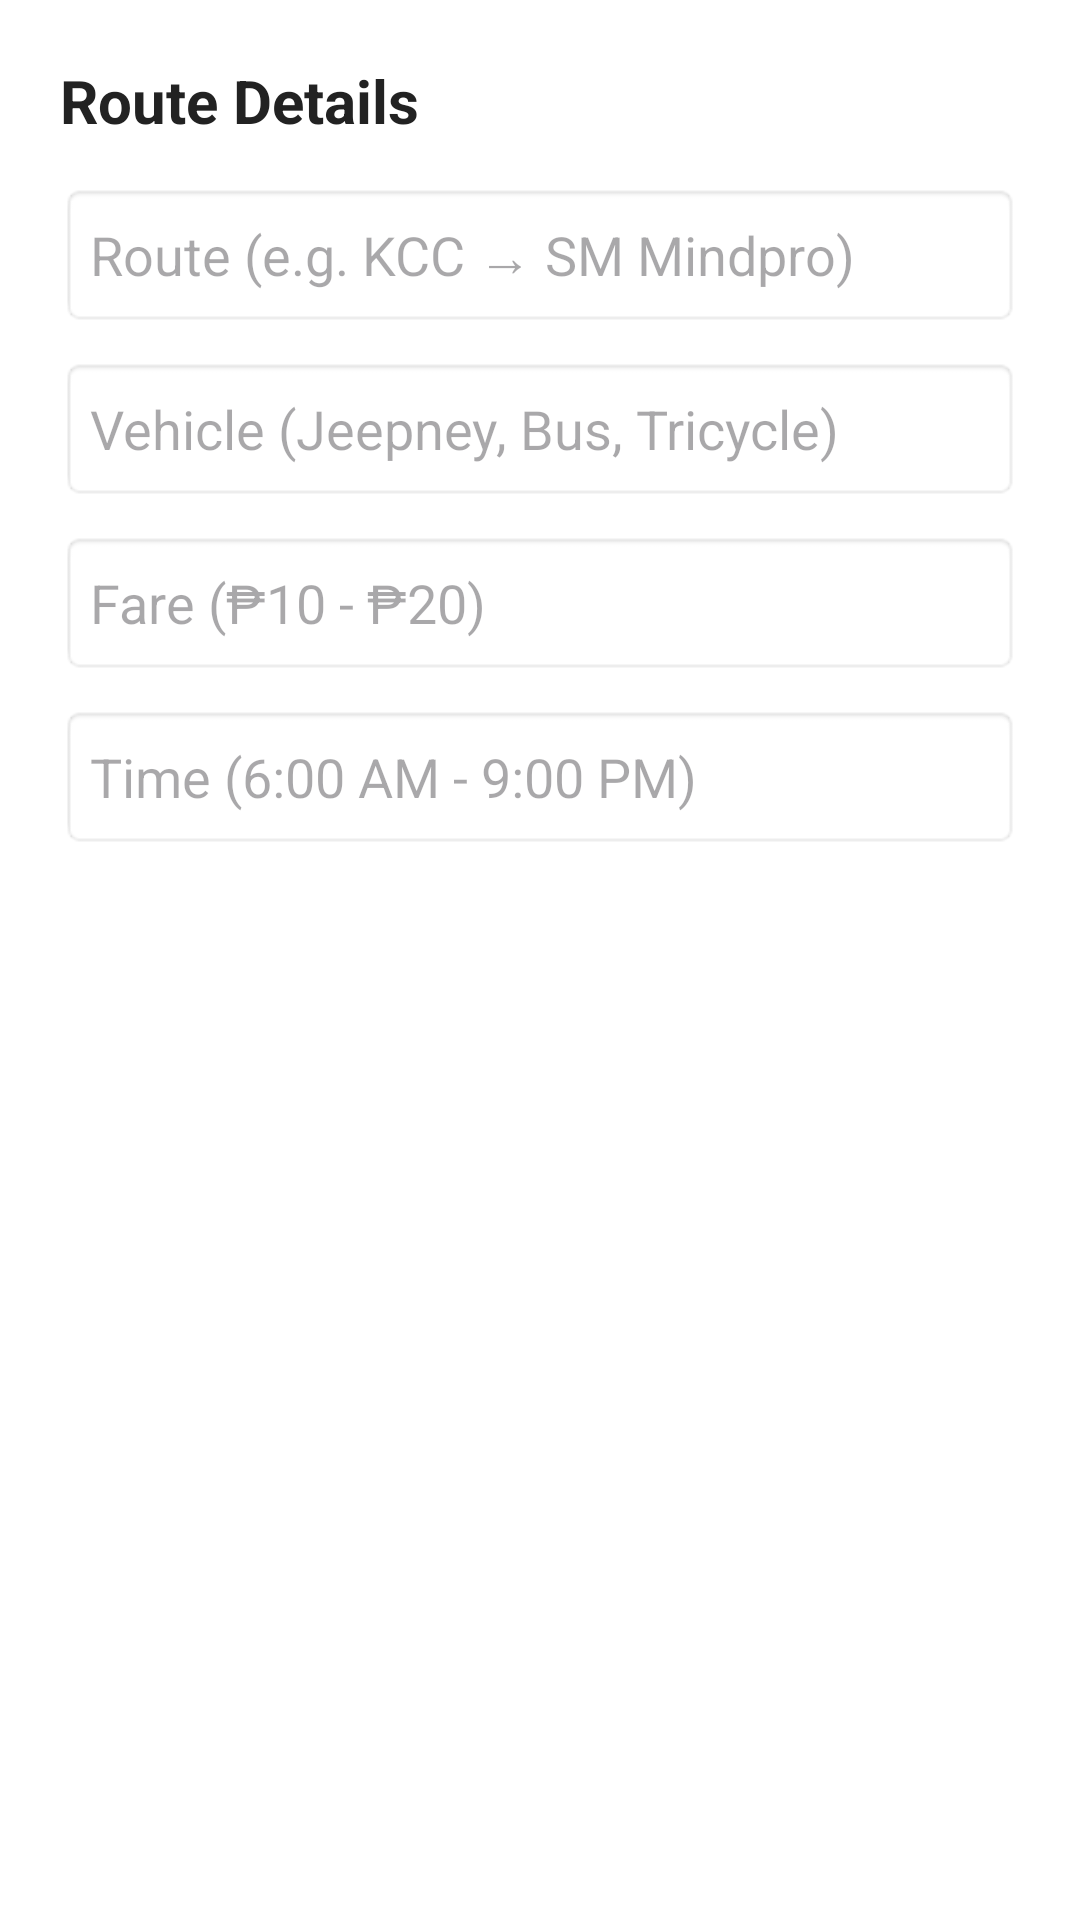

Android layout source for this screen:
<!-- AndroidManifest.xml: application theme Theme.Parada_Finals -->
<!-- res/layout/dialog_route.xml -->
<?xml version="1.0" encoding="utf-8"?>
<LinearLayout xmlns:android="http://schemas.android.com/apk/res/android"
    android:layout_width="match_parent"
    android:layout_height="wrap_content"
    android:background="#FFFFFF"
    android:orientation="vertical"
    android:padding="20dp">

    
    <TextView
        android:id="@+id/dialogTitle"
        android:layout_width="wrap_content"
        android:layout_height="wrap_content"
        android:text="Route Details"
        android:textSize="20sp"
        android:textStyle="bold"
        android:textColor="#222"
        android:layout_marginBottom="14dp"/>

    
    <EditText
        android:id="@+id/etRoute"
        android:layout_width="match_parent"
        android:layout_height="48dp"
        android:hint="Route (e.g. KCC → SM Mindpro)"
        android:padding="10dp"
        android:background="@android:drawable/editbox_background"
        android:layout_marginBottom="10dp"/>

    
    <EditText
        android:id="@+id/etVehicle"
        android:layout_width="match_parent"
        android:layout_height="48dp"
        android:hint="Vehicle (Jeepney, Bus, Tricycle)"
        android:padding="10dp"
        android:background="@android:drawable/editbox_background"
        android:layout_marginBottom="10dp"/>

    
    <EditText
        android:id="@+id/etFare"
        android:layout_width="match_parent"
        android:layout_height="48dp"
        android:hint="Fare (₱10 - ₱20)"
        android:padding="10dp"
        android:background="@android:drawable/editbox_background"
        android:layout_marginBottom="10dp"/>

    
    <EditText
        android:id="@+id/etTime"
        android:layout_width="match_parent"
        android:layout_height="48dp"
        android:hint="Time (6:00 AM - 9:00 PM)"
        android:padding="10dp"
        android:background="@android:drawable/editbox_background"
        android:layout_marginBottom="16dp"/>

</LinearLayout>
<!-- resources referenced by this layout -->
<resources>
  <style name="Theme.Parada_Finals" parent="Base.Theme.Parada_Finals" />
  <style name="Base.Theme.Parada_Finals" parent="Theme.Material3.DayNight.NoActionBar">
          
          
      </style>
</resources>
